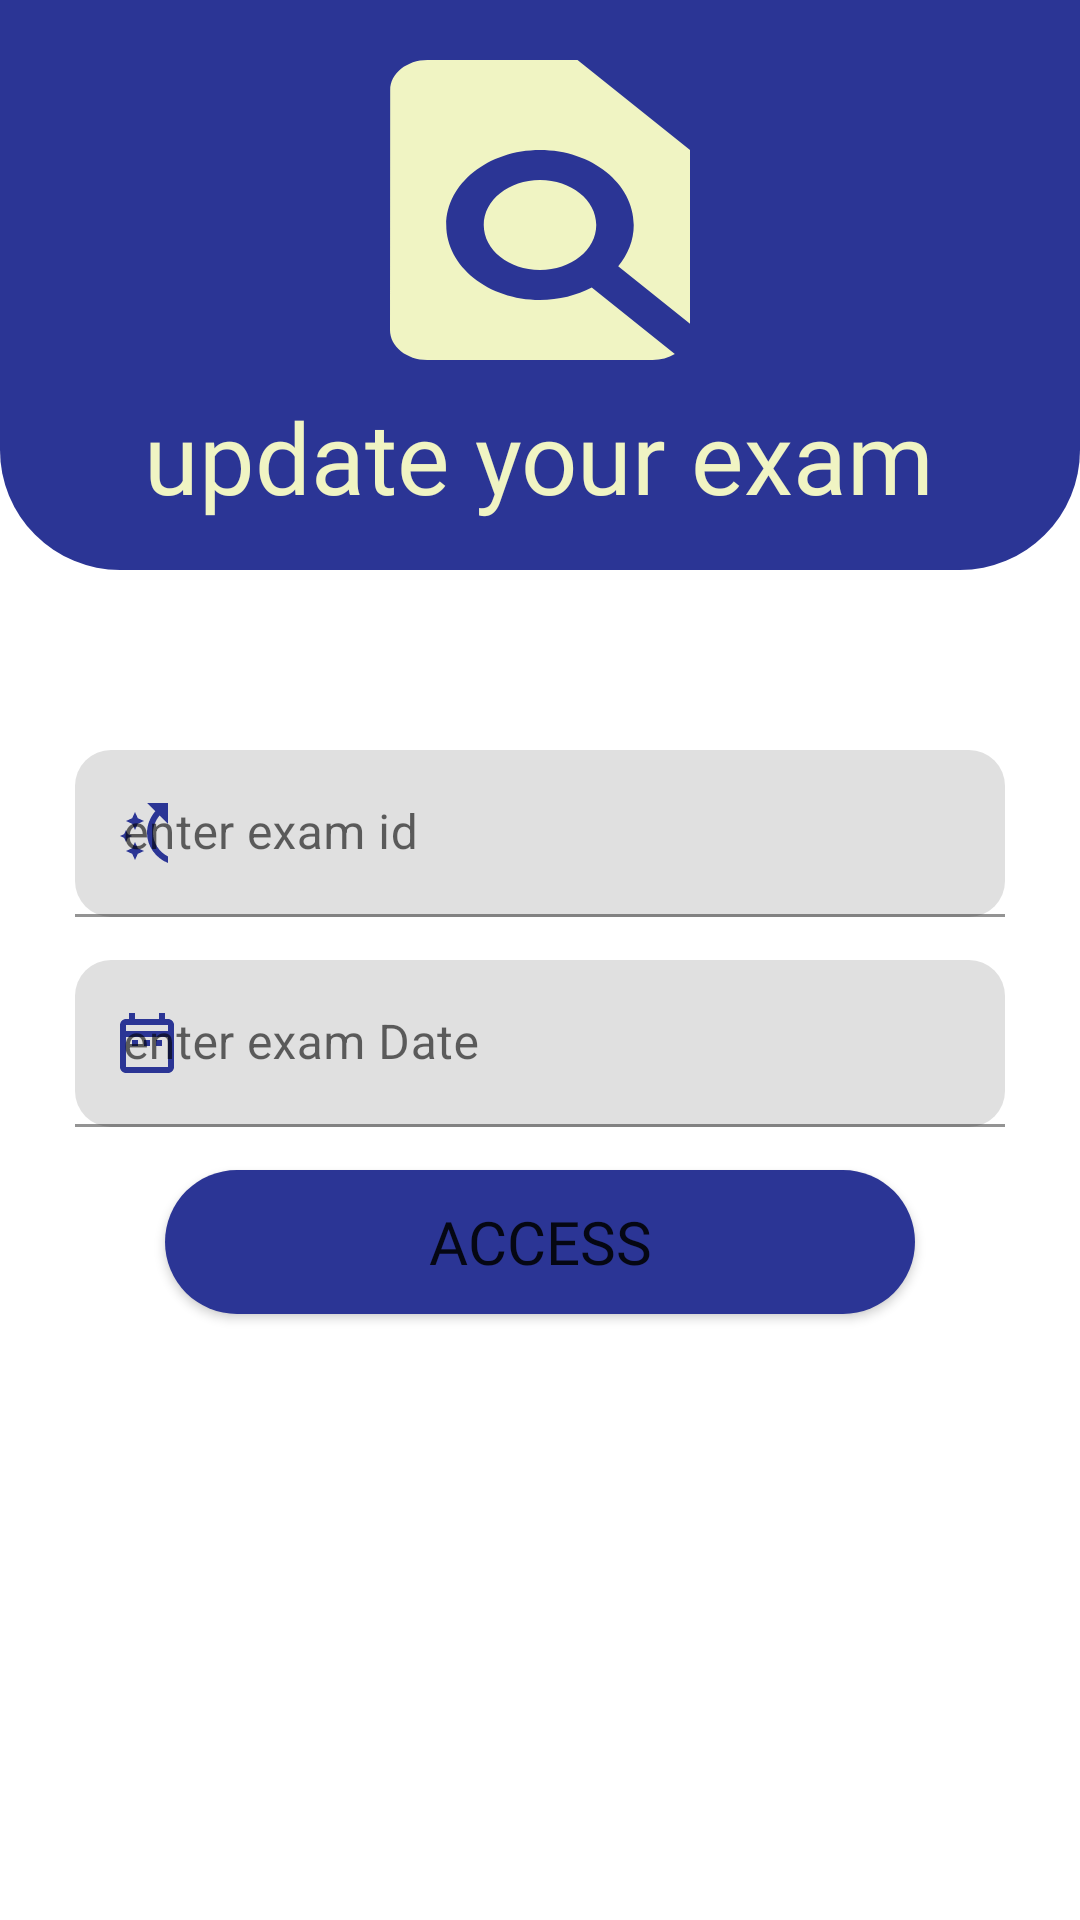

Reconstruct the res/layout file that produces this screen, plus the resources it refers to.
<!-- AndroidManifest.xml: application theme Theme.ItiAPI -->
<!-- res/layout/fragment_showexam_fragmentfor_teacher.xml -->
<?xml version="1.0" encoding="utf-8"?>
<FrameLayout xmlns:android="http://schemas.android.com/apk/res/android"
    xmlns:tools="http://schemas.android.com/tools"
    android:layout_width="match_parent"
    android:layout_height="match_parent"
    android:id="@+id/teacherexamfragment"
    xmlns:app="http://schemas.android.com/apk/res-auto"
    tools:context=".showexamFragmentforTeacher">

    <ImageView
        android:layout_width="match_parent"
        android:layout_height="190dp"
        android:background="@drawable/loginde"/>
    <ImageView
        android:layout_width="150dp"
        android:layout_height="120dp"
        android:layout_marginTop="10dp"
        android:layout_gravity="center_horizontal"
        android:background="@drawable/ic_baseline_find_in_page_24"/>

    
    <TextView
        android:layout_width="wrap_content"
        android:layout_height="wrap_content"
        android:textSize="33sp"
        android:layout_marginTop="130dp"
        android:textColor="@color/scolor"
        android:fontFamily="@font/archivo_black"
        android:layout_gravity="center_horizontal"
        android:text="@string/update_your_exam" />
    <com.google.android.material.textfield.TextInputLayout
        android:layout_width="match_parent"
        android:layout_height="wrap_content"
        android:layout_marginHorizontal="20dp"
        app:boxCornerRadiusBottomEnd="12dp"
        app:boxCornerRadiusBottomStart="12dp"
        app:boxCornerRadiusTopStart="12dp"
        app:boxCornerRadiusTopEnd="12dp"
        android:maxEms="1"
        app:boxStrokeColor="@color/purple_500"
        app:hintTextColor="@color/purple_500"
        app:startIconTint="@color/purple_500"
        app:startIconDrawable="@drawable/ic_baseline_switch_access_shortcut_24"
        android:hint="@string/enter_exam_id"
        android:paddingHorizontal="5dp"
        android:textColor="@color/black"
        android:layout_gravity="center_horizontal"
        android:layout_marginTop="250dp">
        <com.google.android.material.textfield.TextInputEditText
            android:id="@+id/enterexamid"
            android:layout_width="match_parent"
            android:layout_height="wrap_content"
            android:inputType="textEmailAddress"/>
    </com.google.android.material.textfield.TextInputLayout>
    <com.google.android.material.textfield.TextInputLayout
        android:layout_width="match_parent"
        android:layout_height="wrap_content"
        android:layout_marginHorizontal="20dp"
        app:boxCornerRadiusBottomEnd="12dp"
        app:boxCornerRadiusBottomStart="12dp"
        app:boxCornerRadiusTopStart="12dp"
        app:boxCornerRadiusTopEnd="12dp"
        android:maxEms="1"
        app:boxStrokeColor="@color/purple_500"
        app:hintTextColor="@color/purple_500"
        app:startIconTint="@color/purple_500"
        app:startIconDrawable="@drawable/date_range_icon"
        android:hint="@string/enter_exam_date"
        android:paddingHorizontal="5dp"
        android:textColor="@color/black"
        android:layout_gravity="center_horizontal"
        android:layout_marginTop="320dp">
        <com.google.android.material.textfield.TextInputEditText
            android:id="@+id/enterexamDate"
            android:layout_width="match_parent"
            android:layout_height="wrap_content"
            android:inputType="date"/>

    </com.google.android.material.textfield.TextInputLayout>

    <Button
        android:id="@+id/accessexamteacherbtn"
        android:layout_width="250dp"
        android:layout_height="wrap_content"
        android:background="@drawable/bg_splashde"
        android:text="@string/access"
        android:fontFamily="@font/archivo_black"
        android:textSize="20sp"
        app:backgroundTint="@color/purple_500"
        android:layout_gravity="center_horizontal"
        android:layout_marginTop="390dp"/>

</FrameLayout>
<!-- resources referenced by this layout -->
<resources>
  <color name="black">#FF000000</color>
  <color name="purple_500">#2B3595</color>
  <color name="scolor">#F0F4C3</color>
  <!-- drawable bg_splashde (drawable) -->
  <?xml version="1.0" encoding="utf-8"?>
  <shape xmlns:android="http://schemas.android.com/apk/res/android" android:shape="rectangle">
      <solid android:color="@color/purple_500"/>
      <corners android:radius="40dp"/>
  
  </shape>
  <!-- drawable date_range_icon (drawable) -->
  <vector android:height="24dp" android:tint="#F0F4C3"
      android:viewportHeight="24" android:viewportWidth="24"
      android:width="24dp" xmlns:android="http://schemas.android.com/apk/res/android">
      <path android:fillColor="@android:color/white" android:pathData="M7,11h2v2L7,13v-2zM21,6v14c0,1.1 -0.9,2 -2,2L5,22c-1.11,0 -2,-0.9 -2,-2l0.01,-14c0,-1.1 0.88,-2 1.99,-2h1L6,2h2v2h8L16,2h2v2h1c1.1,0 2,0.9 2,2zM5,8h14L19,6L5,6v2zM19,20L19,10L5,10v10h14zM15,13h2v-2h-2v2zM11,13h2v-2h-2v2z"/>
  </vector>
  <!-- drawable ic_baseline_find_in_page_24 (drawable) -->
  <vector android:height="24dp" android:tint="#F0F4C3"
      android:viewportHeight="24" android:viewportWidth="24"
      android:width="24dp" xmlns:android="http://schemas.android.com/apk/res/android">
      <path android:fillColor="@android:color/white" android:pathData="M20,19.59V8l-6,-6H6c-1.1,0 -1.99,0.9 -1.99,2L4,20c0,1.1 0.89,2 1.99,2H18c0.45,0 0.85,-0.15 1.19,-0.4l-4.43,-4.43c-0.8,0.52 -1.74,0.83 -2.76,0.83 -2.76,0 -5,-2.24 -5,-5s2.24,-5 5,-5 5,2.24 5,5c0,1.02 -0.31,1.96 -0.83,2.75L20,19.59zM9,13c0,1.66 1.34,3 3,3s3,-1.34 3,-3 -1.34,-3 -3,-3 -3,1.34 -3,3z"/>
  </vector>
  <!-- drawable ic_baseline_switch_access_shortcut_24 (drawable) -->
  <vector android:height="24dp" android:tint="#F0F4C3"
      android:viewportHeight="24" android:viewportWidth="24"
      android:width="24dp" xmlns:android="http://schemas.android.com/apk/res/android">
      <path android:fillColor="@android:color/white" android:pathData="M7.06,8.94L5,8l2.06,-0.94L8,5l0.94,2.06L11,8L8.94,8.94L8,11L7.06,8.94zM8,21l0.94,-2.06L11,18l-2.06,-0.94L8,15l-0.94,2.06L5,18l2.06,0.94L8,21zM4.37,12.37L3,13l1.37,0.63L5,15l0.63,-1.37L7,13l-1.37,-0.63L5,11L4.37,12.37zM12,12c0,-2.73 1.08,-5.27 2.75,-7.25L12,2h7v7l-2.82,-2.82C14.84,7.82 14,9.88 14,12c0,3.32 2.1,6.36 5,7.82L19,22C14.91,20.41 12,16.35 12,12z"/>
  </vector>
  <!-- drawable loginde (drawable) -->
  <?xml version="1.0" encoding="utf-8"?>
  <shape xmlns:android="http://schemas.android.com/apk/res/android" android:shape="rectangle">
      <solid android:color="@color/purple_500"/>
      <corners android:bottomLeftRadius="40dp"
          android:bottomRightRadius="40dp"/>
  
  
  
  </shape>
  <string name="access">Access</string>
  <string name="enter_exam_date">enter exam Date</string>
  <string name="enter_exam_id">enter exam id</string>
  <string name="update_your_exam">update your exam</string>
  <style name="Theme.ItiAPI" parent="Theme.MaterialComponents.DayNight.DarkActionBar">
          
          <item name="colorPrimary">@color/purple_500</item>
          <item name="colorPrimaryVariant">@color/purple_700</item>
          <item name="colorOnPrimary">@color/white</item>
          
          <item name="colorSecondary">@color/teal_200</item>
          <item name="colorSecondaryVariant">@color/teal_700</item>
          <item name="colorOnSecondary">@color/black</item>
          
          <item name="android:statusBarColor" tools:targetApi="l">?attr/colorPrimaryVariant</item>
          
      </style>
  <color name="purple_700">#2B3595</color>
  <color name="white">#FFFFFFFF</color>
  <color name="teal_200">#FF03DAC5</color>
  <color name="teal_700">#FF018786</color>
</resources>
